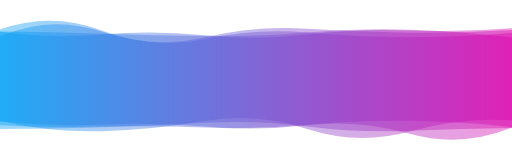
t = 0.00 s
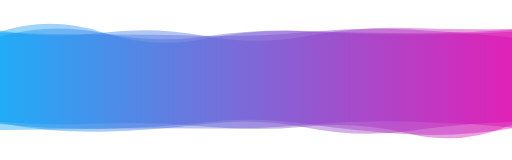
t = 1.67 s
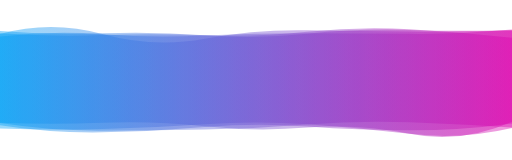
t = 3.33 s
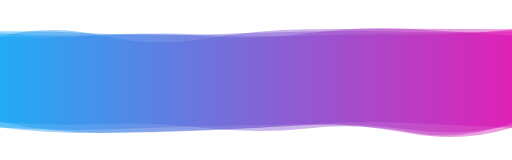
t = 5.00 s
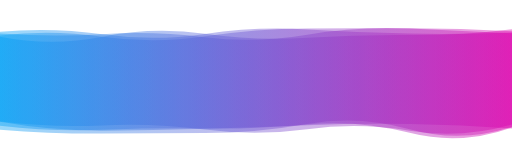
t = 6.66 s
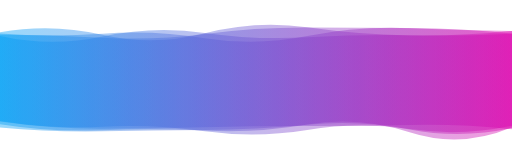
t = 8.33 s

The animated SVG that drew these frames (rendered in a browser with its animation timeline set to each time). Animation: 4 SMIL elements (animate=4); frames cover the first 8.33 s, repeats indefinitely.

<?xml version="1.0" encoding="utf-8"?>
<svg xmlns="http://www.w3.org/2000/svg" xmlns:xlink="http://www.w3.org/1999/xlink" style="margin: auto; background: transparent; display: block; z-index: 1; position: relative; shape-rendering: auto;" width="1600" height="500" preserveAspectRatio="xMidYMid" viewBox="0 0 1600 500">
<g transform=""><linearGradient id="lg-0.6590519274487807" x1="0" x2="1" y1="0" y2="0">
  <stop stop-color="#009ff5" offset="0"></stop>
  <stop stop-color="#db00ac" offset="1"></stop>
</linearGradient><path d="M 0 0 M 0 378.116 Q 160 404.474 320 397.344 T 640 378.174 T 960 400.243 T 1280 408.571 T 1600 396.863 L 1600 105.639 Q 1440 112.569 1280 108.397 T 960 103.025 T 640 104.059 T 320 107.394 T 0 109.489 Z" fill="url(#lg-0.6590519274487807)" opacity="0.4">
  <animate attributeName="d" dur="20s" repeatCount="indefinite" keyTimes="0;0.333;0.667;1" calcmod="spline" keySplines="0.2 0 0.2 1;0.2 0 0.2 1;0.2 0 0.2 1" begin="0s" values="M0 0M 0 377.91498566137886Q 160 414.1968611682967 320 409.81865296601774T 640 378.36106342844516T 960 403.2028637631478T 1280 410.8632080360255T 1600 375.68032288877765L 1600 94.07471125362889Q 1440 103.69523380695962 1280 102.18313236620403T 960 89.7825423901999T 640 116.47715769077308T 320 99.60416244997728T 0 113.6616339143037Z;M0 0M 0 405.08080169143057Q 160 418.32445313879265 320 417.4650499679226T 640 416.0041767744974T 960 387.30078345062816T 1280 403.7299919340064T 1600 395.96835880365563L 1600 91.05375680027672Q 1440 110.83941461346203 1280 109.3488633993008T 960 117.89273803975505T 640 105.4666339651827T 320 114.51841417060305T 0 114.60646456256316Z;M0 0M 0 378.2623050328891Q 160 397.3798793711512 320 388.2433036816012T 640 378.0377888712996T 960 398.08402780563074T 1280 406.8977882953935T 1600 412.31795506760517L 1600 114.07669245364318Q 1440 119.04301332776645 1280 112.93080311720553T 960 112.68607509421466T 640 94.99967372306827T 320 113.07723623882342T 0 106.4448658411209Z;M0 0M 0 377.91498566137886Q 160 414.1968611682967 320 409.81865296601774T 640 378.36106342844516T 960 403.2028637631478T 1280 410.8632080360255T 1600 375.68032288877765L 1600 94.07471125362889Q 1440 103.69523380695962 1280 102.18313236620403T 960 89.7825423901999T 640 116.47715769077308T 320 99.60416244997728T 0 113.6616339143037Z"></animate>
</path><path d="M 0 0 M 0 397.361 Q 160 395.865 320 387.145 T 640 389.099 T 960 412.674 T 1280 382.749 T 1600 396.78 L 1600 84.0351 Q 1440 120.332 1280 112.04 T 960 96.5849 T 640 106.171 T 320 119.846 T 0 108.882 Z" fill="url(#lg-0.6590519274487807)" opacity="0.4">
  <animate attributeName="d" dur="20s" repeatCount="indefinite" keyTimes="0;0.333;0.667;1" calcmod="spline" keySplines="0.2 0 0.2 1;0.2 0 0.2 1;0.2 0 0.2 1" begin="-5s" values="M0 0M 0 395.5276100261913Q 160 393.9110679583851 320 384.00298879103667T 640 390.6466133972318T 960 417.9179273443558T 1280 375.0559264610699T 1600 395.9301802832828L 1600 82.66988420538323Q 1440 125.93276749188925 1280 117.09259249351004T 960 93.29036879189425T 640 104.88127272956086T 320 123.49427766928733T 0 111.75567843990436Z;M0 0M 0 406.1525567055412Q 160 405.23425507163427 320 402.2106404224918T 640 381.679216184939T 960 387.5292874493002T 1280 419.63455414274347T 1600 400.8557650538569L 1600 90.58059284973473Q 1440 93.47813244683782 1280 87.81647705612644T 960 112.3806901931955T 640 112.35228150378933T 320 102.35353984850434T 0 95.10575361759254Z;M0 0M 0 388.48471645666825Q 160 413.6150160093124 320 406.6930532064108T 640 408.1575223259954T 960 389.18958011914185T 1280 413.63655863889903T 1600 397.9184870284099L 1600 105.21853335691995Q 1440 112.9732050966861 1280 110.60863454629506T 960 85.21554547132504T 640 103.98617703396982T 320 108.6412840651449T 0 100.8028166857377Z;M0 0M 0 395.5276100261913Q 160 393.9110679583851 320 384.00298879103667T 640 390.6466133972318T 960 417.9179273443558T 1280 375.0559264610699T 1600 395.9301802832828L 1600 82.66988420538323Q 1440 125.93276749188925 1280 117.09259249351004T 960 93.29036879189425T 640 104.88127272956086T 320 123.49427766928733T 0 111.75567843990436Z"></animate>
</path><path d="M 0 0 M 0 375.613 Q 160 402.941 320 394.672 T 640 397.878 T 960 385.612 T 1280 416.368 T 1600 415.582 L 1600 113.911 Q 1440 94.9321 1280 93.6149 T 960 104.105 T 640 115.855 T 320 101.733 T 0 94.3673 Z" fill="url(#lg-0.6590519274487807)" opacity="0.4">
  <animate attributeName="d" dur="20s" repeatCount="indefinite" keyTimes="0;0.333;0.667;1" calcmod="spline" keySplines="0.2 0 0.2 1;0.2 0 0.2 1;0.2 0 0.2 1" begin="-10s" values="M0 0M 0 376.4257929594885Q 160 408.6371126081087 320 400.24575720875237T 640 415.26021787455227T 960 408.6393861491242T 1280 398.5794472730648T 1600 397.64368798810307L 1600 89.85537116225512Q 1440 93.17962582501056 1280 86.76394548378201T 960 117.25733719000394T 640 122.12098424688159T 320 103.6616056597845T 0 105.03764545105821Z;M0 0M 0 375.5454794551087Q 160 402.46796574083544 320 394.2091792496775T 640 396.4346877795057T 960 383.7001926553343T 1280 417.84536428061887T 1600 417.0717394116851L 1600 115.90816856185577Q 1440 95.07766586334319 1280 94.18385499189591T 960 103.01332120672006T 640 115.33445254511977T 320 101.57268900956217T 0 93.48122880107721Z;M0 0M 0 383.3113325544522Q 160 389.75531903897405 320 383.5396173226045T 640 394.5730202142138T 960 398.7219036164705T 1280 418.0948686837701T 1600 380.2211388325278L 1600 117.9811800325144Q 1440 100.53086564545961 1280 91.38969926346559T 960 99.46117386972452T 640 110.3966016537673T 320 109.67260634748672T 0 103.85980838973302Z;M0 0M 0 376.4257929594885Q 160 408.6371126081087 320 400.24575720875237T 640 415.26021787455227T 960 408.6393861491242T 1280 398.5794472730648T 1600 397.64368798810307L 1600 89.85537116225512Q 1440 93.17962582501056 1280 86.76394548378201T 960 117.25733719000394T 640 122.12098424688159T 320 103.6616056597845T 0 105.03764545105821Z"></animate>
</path><path d="M 0 0 M 0 389.004 Q 160 393.305 320 389.838 T 640 393.055 T 960 393.36 T 1280 382.353 T 1600 400.504 L 1600 109.909 Q 1440 112.272 1280 111.686 T 960 96.7821 T 640 111.963 T 320 101.707 T 0 91.397 Z" fill="url(#lg-0.6590519274487807)" opacity="0.4">
  <animate attributeName="d" dur="20s" repeatCount="indefinite" keyTimes="0;0.333;0.667;1" calcmod="spline" keySplines="0.2 0 0.2 1;0.2 0 0.2 1;0.2 0 0.2 1" begin="-15s" values="M0 0M 0 381.51314763058633Q 160 414.69217995908684 320 414.51345297894045T 640 407.6064735174823T 960 388.6802135549088T 1280 384.4751259350428T 1600 399.3172261100009L 1600 91.53462020515786Q 1440 90.77837212713631 1280 90.01995486384769T 960 91.52915841006072T 640 120.79939660478829T 320 111.65857040308342T 0 113.01849549825863Z;M0 0M 0 378.30651936855503Q 160 391.49237842131237 320 390.6208177493736T 640 388.0259186794585T 960 398.86430485697326T 1280 397.0069678309956T 1600 407.7855872080005L 1600 117.16162574852441Q 1440 85.37020658373636 1280 84.53237179779427T 960 80.32186705814559T 640 91.5463641987786T 320 124.17386371743395T 0 104.36144104043143Z;M0 0M 0 394.2232893811831Q 160 394.1891377323623 320 389.45666205613634T 640 395.50925186545396T 960 390.6744946084086T 1280 375.2025378987376T 1600 396.95019828159116L 1600 106.36953780454195Q 1440 125.39945161568559 1280 124.93566545824925T 960 104.81412898717167T 640 121.92492732039358T 320 90.74430483833356T 0 85.07086200903223Z;M0 0M 0 381.51314763058633Q 160 414.69217995908684 320 414.51345297894045T 640 407.6064735174823T 960 388.6802135549088T 1280 384.4751259350428T 1600 399.3172261100009L 1600 91.53462020515786Q 1440 90.77837212713631 1280 90.01995486384769T 960 91.52915841006072T 640 120.79939660478829T 320 111.65857040308342T 0 113.01849549825863Z"></animate>
</path></g>
<style type="text/css">.lded > .content, .lded > .content > .inner { height: 100%; }
.lded > .content > .inner > .viewer { width: 100%; height: 100%; max-width: 100%; }
.lded > .content > .inner > .panel {
  position: absolute;
  bottom: 50px;
  left: 0;
  right: 0;
  opacity: 0.3;
}
.lded > .content > .inner > .panel:hover { opacity: 1; }
.lded > .content > .inner > .ctrl {
  position: absolute;
  bottom: 13px;
  left: 0;
  right: 0;
  margin: auto;
}
.lded > .content > .inner > .ctrl:hover {
  z-index: 10;
}
#editor > .inner > .title {
  position: absolute;
  bottom: 195px;
  left: 0;
  right: 0;
  z-index: 11;
}
#editor > .inner > .title > a:first-child {
  margin-left: 0!important;
#editor .lded .viewer { border-radius: 0 }</style></svg>
